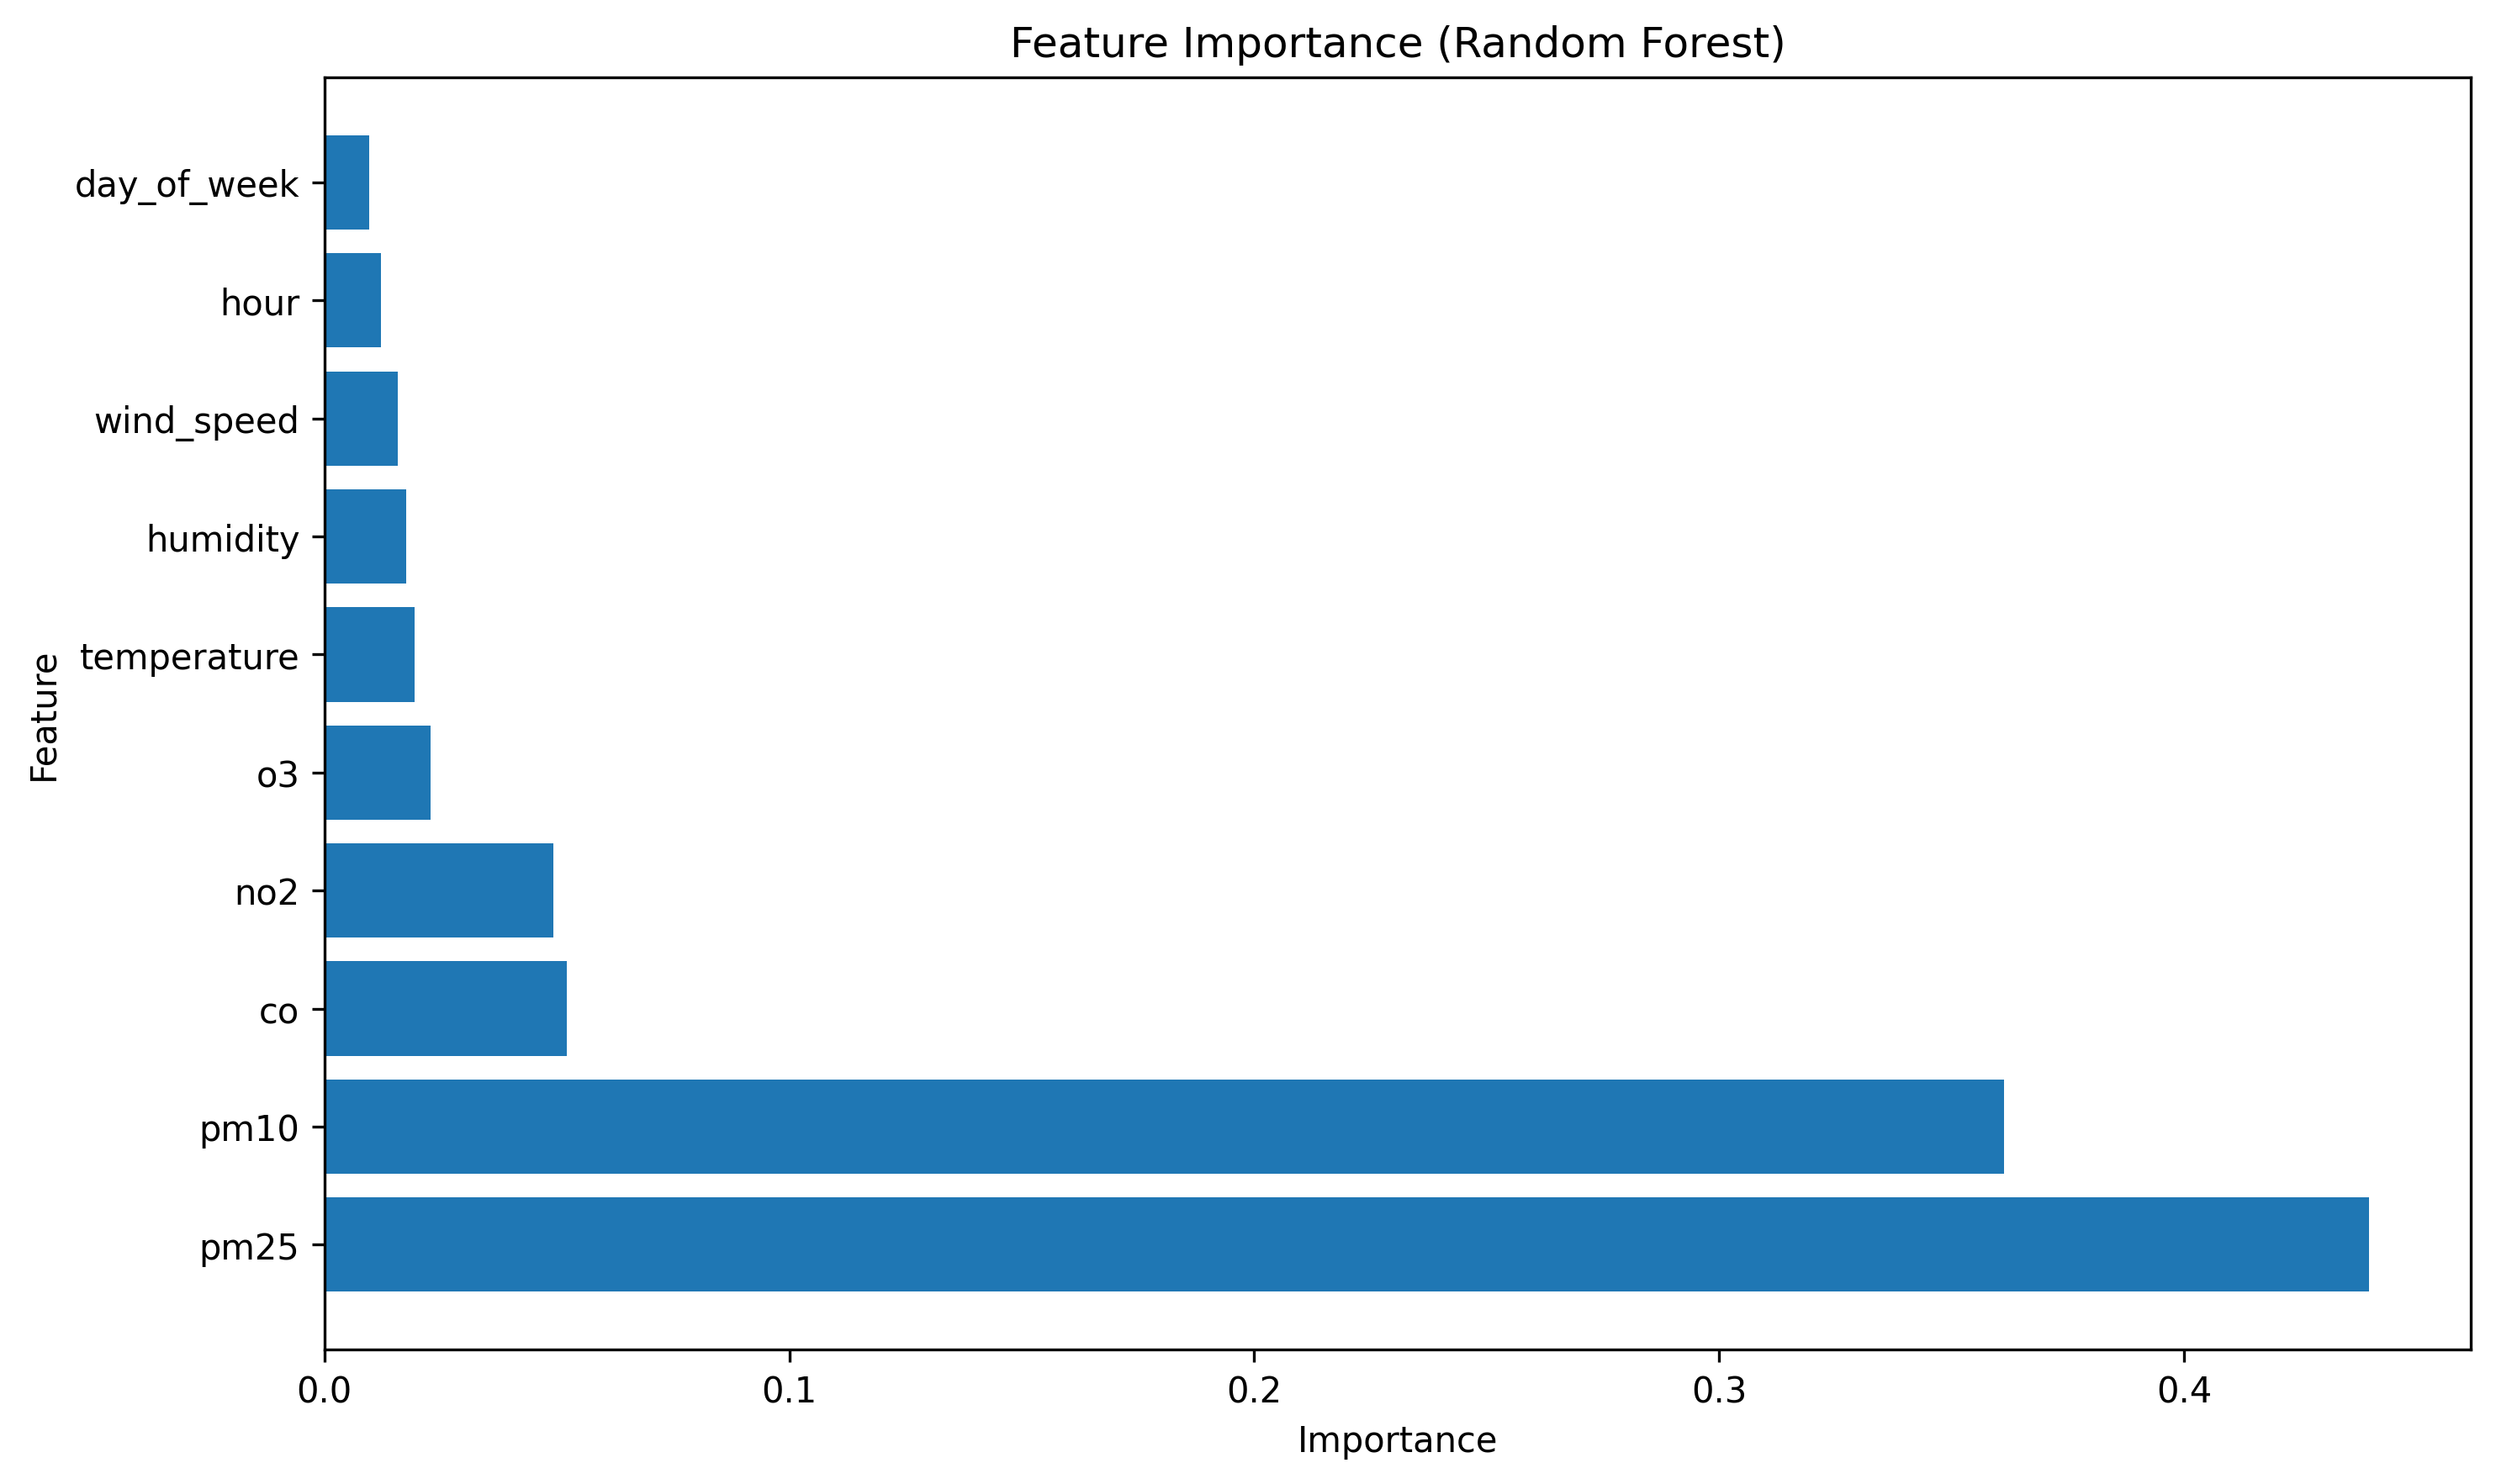

Data behind this chart, as committed beside it:
Feature, Importance
pm25, 0.4397
pm10, 0.3613
co, 0.05216
no2, 0.04921
o3, 0.02293
temperature, 0.01938
humidity, 0.01759
wind_speed, 0.01587
hour, 0.01221
day_of_week, 0.009658
